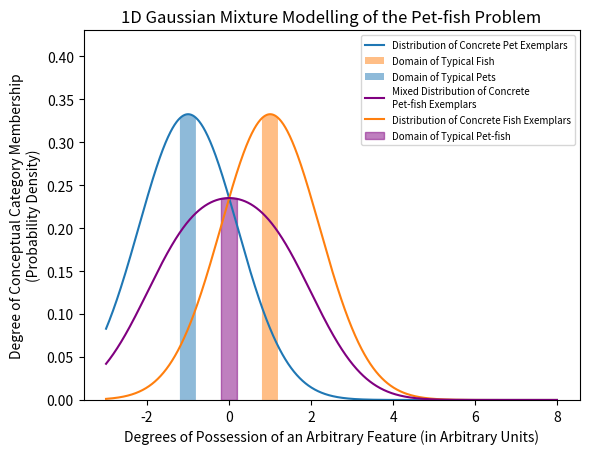

Source code (Python): (Note: this script raises an exception after producing the figure.)
import numpy as np
import matplotlib.pyplot as plt
from matplotlib import image as mpimg
from scipy.stats import norm

x = np.arange(-3, 8, 0.01)

pet_mu = -1
pet_sigma = 1.2
typical_pet = np.arange(pet_mu-0.2, pet_mu+0.2, 0.01)

def pet_gaussian(domain):
    return norm.pdf(domain, loc=pet_mu, scale=pet_sigma)

fish_mu = 1
fish_sigma = 1.2
typical_fish = np.arange(fish_mu-0.2, fish_mu+0.2, 0.01)

def fish_gaussian(domain):
    return norm.pdf(domain, loc=fish_mu, scale=fish_sigma)


petFish_mu = 0
typical_petFish = np.arange(petFish_mu-0.2, petFish_mu+0.2, 0.01)

def petFish_gaussian(domain):
    return (pet_gaussian(domain) + fish_gaussian(domain)) / 2


fig, ax = plt.subplots()

plt.plot(x, pet_gaussian(x),
         label='Distribution of Concrete Pet Exemplars')
plt.fill_between(typical_pet, pet_gaussian(typical_pet), alpha=0.5,
                 label='Domain of ''Typical Pets''')

plt.plot(x, fish_gaussian(x),
         label='Distribution of Concrete Fish Exemplars')
plt.fill_between(typical_fish, fish_gaussian(typical_fish), alpha=0.5,
                 label='Domain of ''Typical Fish''')

plt.plot(x, petFish_gaussian(x), color='purple',
         label='Mixed Distribution of Concrete\nPet-fish Exemplars')
plt.fill_between(typical_petFish, petFish_gaussian(typical_petFish),
                 color='purple', alpha=0.5,
                 label='Domain of ''Typical Pet-fish''')

h, l = plt.gca().get_legend_handles_labels()
h[0], h[1], h[2], h[3], h[4], h[5] = h[0], h[3], h[1], h[4], h[2], h[5]
l[0], l[1], l[2], l[3], l[4], l[5] = l[0], l[3], l[1], l[4], l[2], l[5]

plt.title("1D Gaussian Mixture Modelling of the Pet-fish Problem")
plt.legend(h, l, prop={'size': 7})
plt.xlabel('Degrees of ''Possession'' of an Arbitrary Feature (in Arbitrary Units)')
plt.ylabel('Degree of Conceptual Category Membership\n(Probability Density)')

plt.ylim((0, 0.43))

pet = mpimg.imread('pet.jpg')
newax = fig.add_axes([0.2,0.71,0.1,0.1], anchor='NE', zorder=1)
newax.axis('off')
newax.annotate('Prototypical\nPet: Dog', (0,0))
newax.imshow(pet)

petFish = mpimg.imread('petFish.jpg')
newax1 = fig.add_axes([0.285,0.54,0.1,0.1], anchor='NE', zorder=1)
newax1.axis('off')
newax1.annotate('Prototypical\nPet-fish: Goldfish', (0,0))
newax1.imshow(petFish)

fish = mpimg.imread('fish.png')
newax = fig.add_axes([0.37,0.7,0.1,0.1], anchor='NE', zorder=1)
newax.axis('off')
newax.annotate('Prototypical\nFish: Tuna', (0,0))
newax.imshow(fish)

plt.savefig('pet-fish.png')
plt.show()


